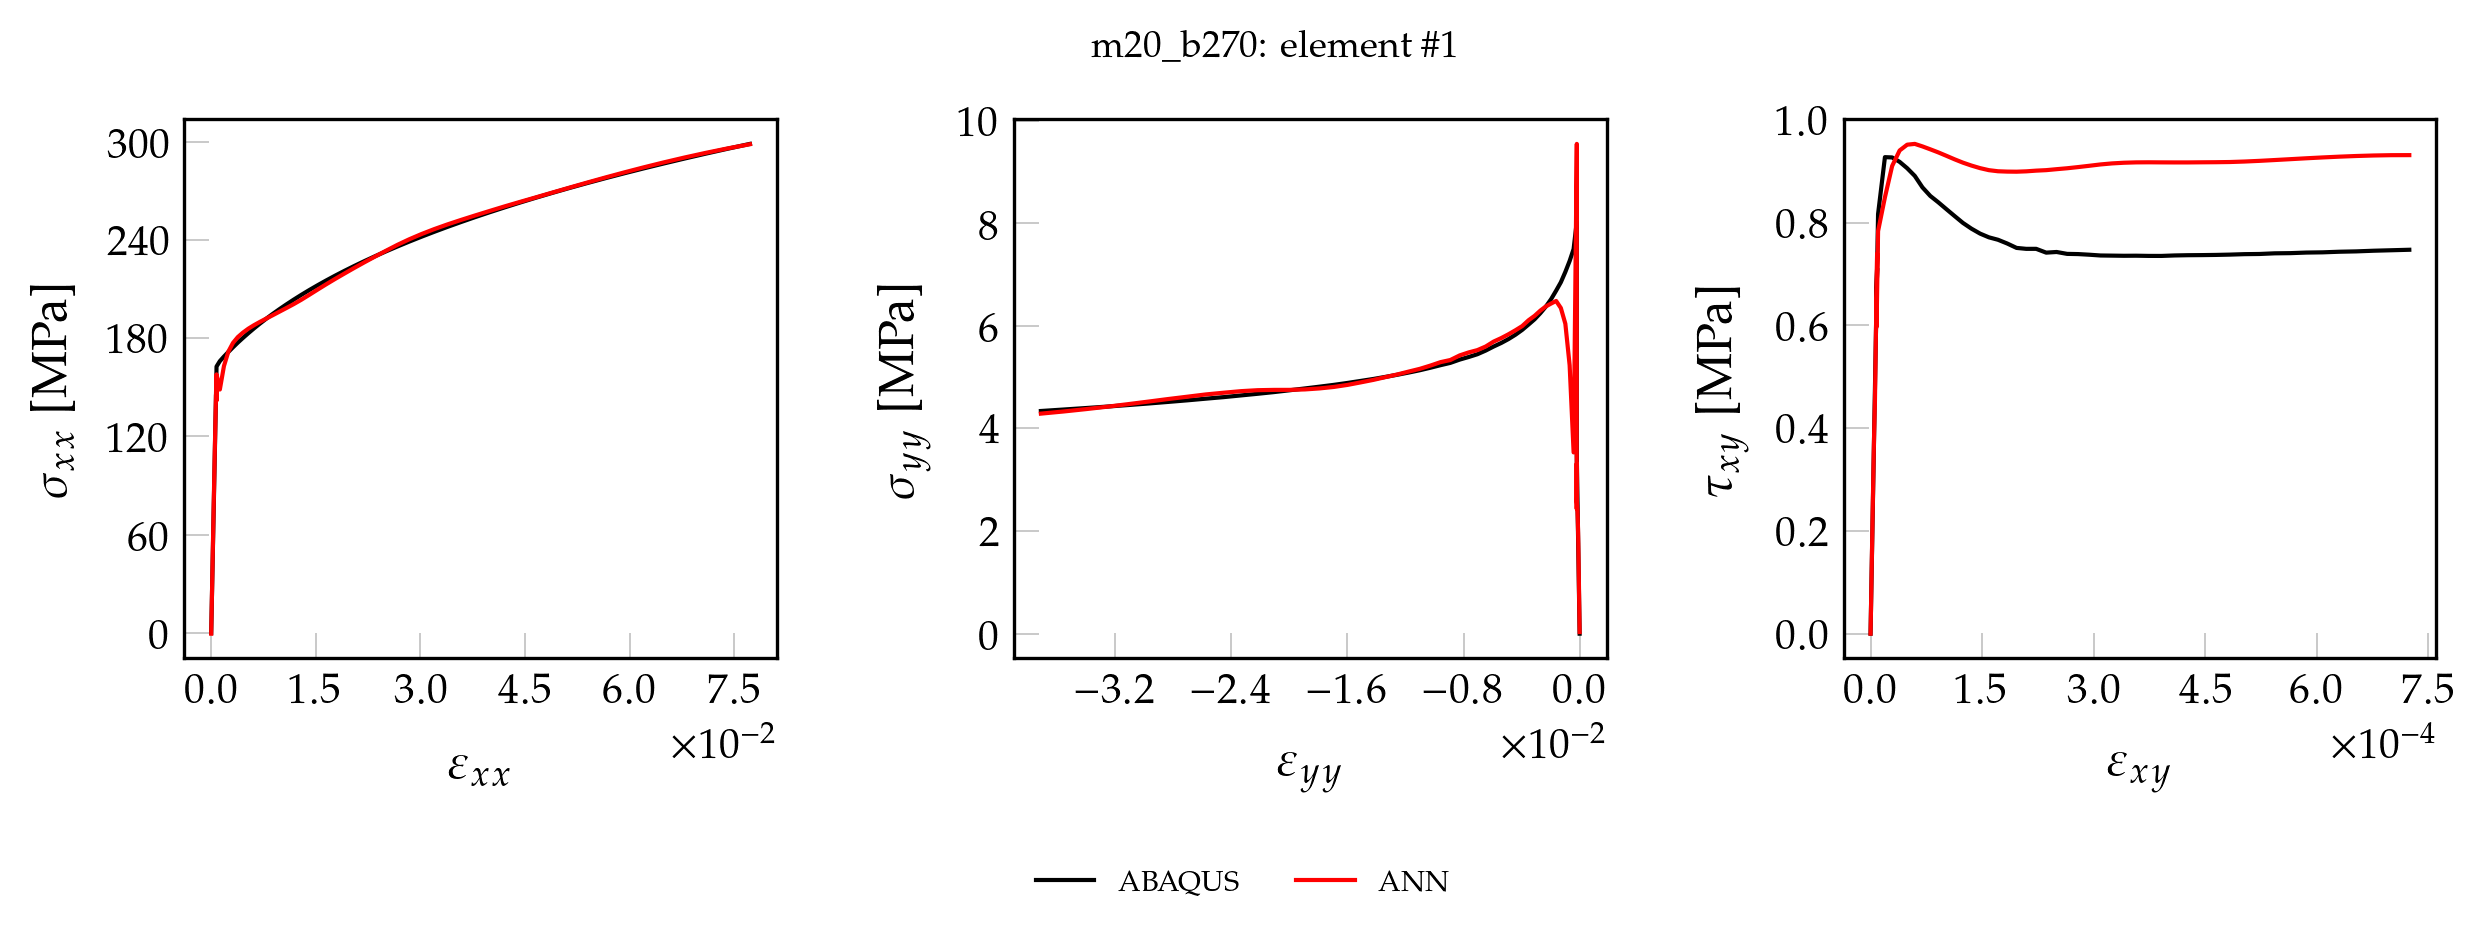

The data file committed next to this chart (first rows):
, exx_t, eyy_t, exy_t, sxx_t, syy_t, sxy_t, pred_x, pred_y, pred_xy
0, 0.000000000000, 0.000000000000, 0.000000000000, 0.000000000000, 0.000000000000, 0.000000000000, -2.224, 1.089, 0.000000000000
1, 0.00001378, -0.000003841, 0.000000097, 2.914, 0.06774, 0.007814, 0.7331, 1.098, -0.001003
2, 0.00002756, -0.000007682, 0.000000193, 5.829, 0.1355, 0.01563, 3.702, 1.108, 0.007102
3, 0.00004134, -0.00001152, 0.00000029, 8.743, 0.2032, 0.02344, 6.683, 1.122, 0.01525
4, 0.00005512, -0.00001536, 0.000000387, 11.66, 0.271, 0.03126, 9.676, 1.139, 0.02344
5, 0.00006891, -0.0000192, 0.000000484, 14.57, 0.3387, 0.03907, 12.68, 1.152, 0.03167
6, 0.00008269, -0.00002305, 0.00000058, 17.49, 0.4064, 0.04688, 15.71, 1.17, 0.03987
7, 0.00009647, -0.00002689, 0.000000677, 20.4, 0.4742, 0.0547, 18.74, 1.192, 0.04816
8, 0.0001102, -0.00003073, 0.000000774, 23.32, 0.5419, 0.06251, 21.79, 1.214, 0.05649
9, 0.000124, -0.00003457, 0.000000871, 26.23, 0.6096, 0.07032, 24.84, 1.236, 0.06481
10, 0.0001378, -0.00003841, 0.000000967, 29.14, 0.6774, 0.07814, 27.89, 1.263, 0.07306
11, 0.0001516, -0.00004225, 0.000001064, 32.06, 0.7451, 0.08595, 30.94, 1.283, 0.08138
12, 0.0001654, -0.00004609, 0.000001161, 34.97, 0.8129, 0.09377, 33.98, 1.304, 0.08971
13, 0.0001792, -0.00004993, 0.000001258, 37.89, 0.8806, 0.1016, 37.03, 1.327, 0.09803
14, 0.0001929, -0.00005377, 0.000001354, 40.8, 0.9483, 0.1094, 40.08, 1.35, 0.1063
15, 0.0002067, -0.00005761, 0.000001451, 43.72, 1.016, 0.1172, 43.13, 1.374, 0.1146
16, 0.0002205, -0.00006145, 0.000001548, 46.63, 1.084, 0.125, 46.18, 1.399, 0.1229
17, 0.0002343, -0.00006529, 0.000001645, 49.54, 1.152, 0.1328, 49.22, 1.418, 0.1313
18, 0.0002481, -0.00006913, 0.000001741, 52.46, 1.219, 0.1406, 52.27, 1.44, 0.1395
19, 0.0002618, -0.00007298, 0.000001838, 55.37, 1.287, 0.1485, 55.32, 1.464, 0.1478
20, 0.0002756, -0.00007682, 0.000001935, 58.29, 1.355, 0.1563, 58.37, 1.486, 0.1562
21, 0.0002894, -0.00008066, 0.000002032, 61.2, 1.423, 0.1641, 61.42, 1.508, 0.1645
22, 0.0003032, -0.0000845, 0.000002128, 64.12, 1.49, 0.1719, 64.47, 1.535, 0.1727
23, 0.000317, -0.00008834, 0.000002225, 67.03, 1.558, 0.1797, 67.51, 1.554, 0.181
24, 0.0003307, -0.00009218, 0.000002322, 69.95, 1.626, 0.1875, 70.55, 1.575, 0.1894
25, 0.0003445, -0.00009602, 0.000002419, 72.86, 1.693, 0.1953, 73.59, 1.597, 0.1977
26, 0.0003583, -0.00009986, 0.000002515, 75.77, 1.761, 0.2032, 76.62, 1.619, 0.2059
27, 0.0003721, -0.0001037, 0.000002612, 78.69, 1.829, 0.211, 79.66, 1.641, 0.2141
28, 0.0003859, -0.0001075, 0.000002709, 81.6, 1.897, 0.2188, 82.68, 1.661, 0.2224
29, 0.0003997, -0.0001114, 0.000002806, 84.52, 1.964, 0.2266, 85.71, 1.687, 0.2307
30, 0.0004134, -0.0001152, 0.000002902, 87.43, 2.032, 0.2344, 88.73, 1.703, 0.2389
31, 0.0004272, -0.0001191, 0.000002999, 90.35, 2.1, 0.2422, 91.75, 1.725, 0.2471
32, 0.000441, -0.0001229, 0.000003096, 93.26, 2.168, 0.25, 94.76, 1.744, 0.2553
33, 0.0004548, -0.0001267, 0.000003192, 96.17, 2.235, 0.2579, 97.77, 1.764, 0.2635
34, 0.0004686, -0.0001306, 0.000003289, 99.09, 2.303, 0.2657, 100.8, 1.783, 0.2717
35, 0.0004823, -0.0001344, 0.000003386, 102, 2.371, 0.2735, 103.8, 1.809, 0.2799
36, 0.0004961, -0.0001383, 0.000003483, 104.9, 2.439, 0.2813, 106.8, 1.822, 0.2881
37, 0.0005099, -0.0001421, 0.000003579, 107.8, 2.506, 0.2891, 109.8, 1.841, 0.2962
38, 0.0005237, -0.000146, 0.000003676, 110.7, 2.574, 0.2969, 112.8, 1.86, 0.3044
39, 0.0005375, -0.0001498, 0.000003773, 113.7, 2.642, 0.3047, 115.8, 1.88, 0.3126
40, 0.0005512, -0.0001536, 0.00000387, 116.6, 2.71, 0.3126, 118.7, 1.897, 0.3208
41, 0.000565, -0.0001575, 0.000003966, 119.5, 2.777, 0.3204, 121.7, 1.92, 0.3289
42, 0.0005788, -0.0001613, 0.000004063, 122.4, 2.845, 0.3282, 124.7, 1.933, 0.337
43, 0.0005926, -0.0001652, 0.00000416, 125.3, 2.913, 0.336, 127.7, 1.95, 0.3451
44, 0.0006064, -0.000169, 0.000004257, 128.2, 2.98, 0.3438, 130.7, 1.969, 0.3533
45, 0.0006202, -0.0001728, 0.000004353, 131.1, 3.048, 0.3516, 133.6, 1.985, 0.3613
46, 0.0006339, -0.0001767, 0.00000445, 134.1, 3.116, 0.3594, 136.6, 2.002, 0.3695
47, 0.0006477, -0.0001805, 0.000004547, 137, 3.184, 0.3672, 139.6, 2.024, 0.3776
48, 0.0006615, -0.0001844, 0.000004644, 139.9, 3.251, 0.3751, 142.5, 2.037, 0.3857
49, 0.0006753, -0.0001882, 0.00000474, 142.8, 3.319, 0.3829, 145.5, 2.052, 0.3937
50, 0.0006891, -0.000192, 0.000004837, 145.7, 3.387, 0.3907, 148.4, 2.068, 0.4017
51, 0.0007035, -0.0001958, 0.0000059, 148.8, 3.523, 0.4765, 147.9, 2.536, 0.4767
52, 0.0007208, -0.0001981, 0.000008803, 152.6, 4.177, 0.711, 153.6, 2.898, 0.7217
53, 0.0007429, -0.0002028, 0.000008093, 157.4, 4.631, 0.6537, 151.6, 2.149, 0.6395
54, 0.0007631, -0.0001941, 0.00001011, 162.7, 8.037, 0.8166, 146.7, 11.66, 0.7132
55, 0.001238, -0.0004146, 0.00001934, 165.9, 7.498, 0.9274, 158.6, 3.631, 0.9073
56, 0.001827, -0.0006886, 0.00002903, 168.8, 7.265, 0.9268, 166.4, 5.073, 0.9305
57, 0.002462, -0.0009844, 0.0000391, 171.6, 7.052, 0.9183, 172.6, 6.202, 0.9438
58, 0.003125, -0.001295, 0.00004926, 174.4, 6.849, 0.9059, 176.2, 6.674, 0.9452
59, 0.003816, -0.001619, 0.00005949, 177.3, 6.687, 0.8909, 179.2, 6.837, 0.9435
... 41 more rows
